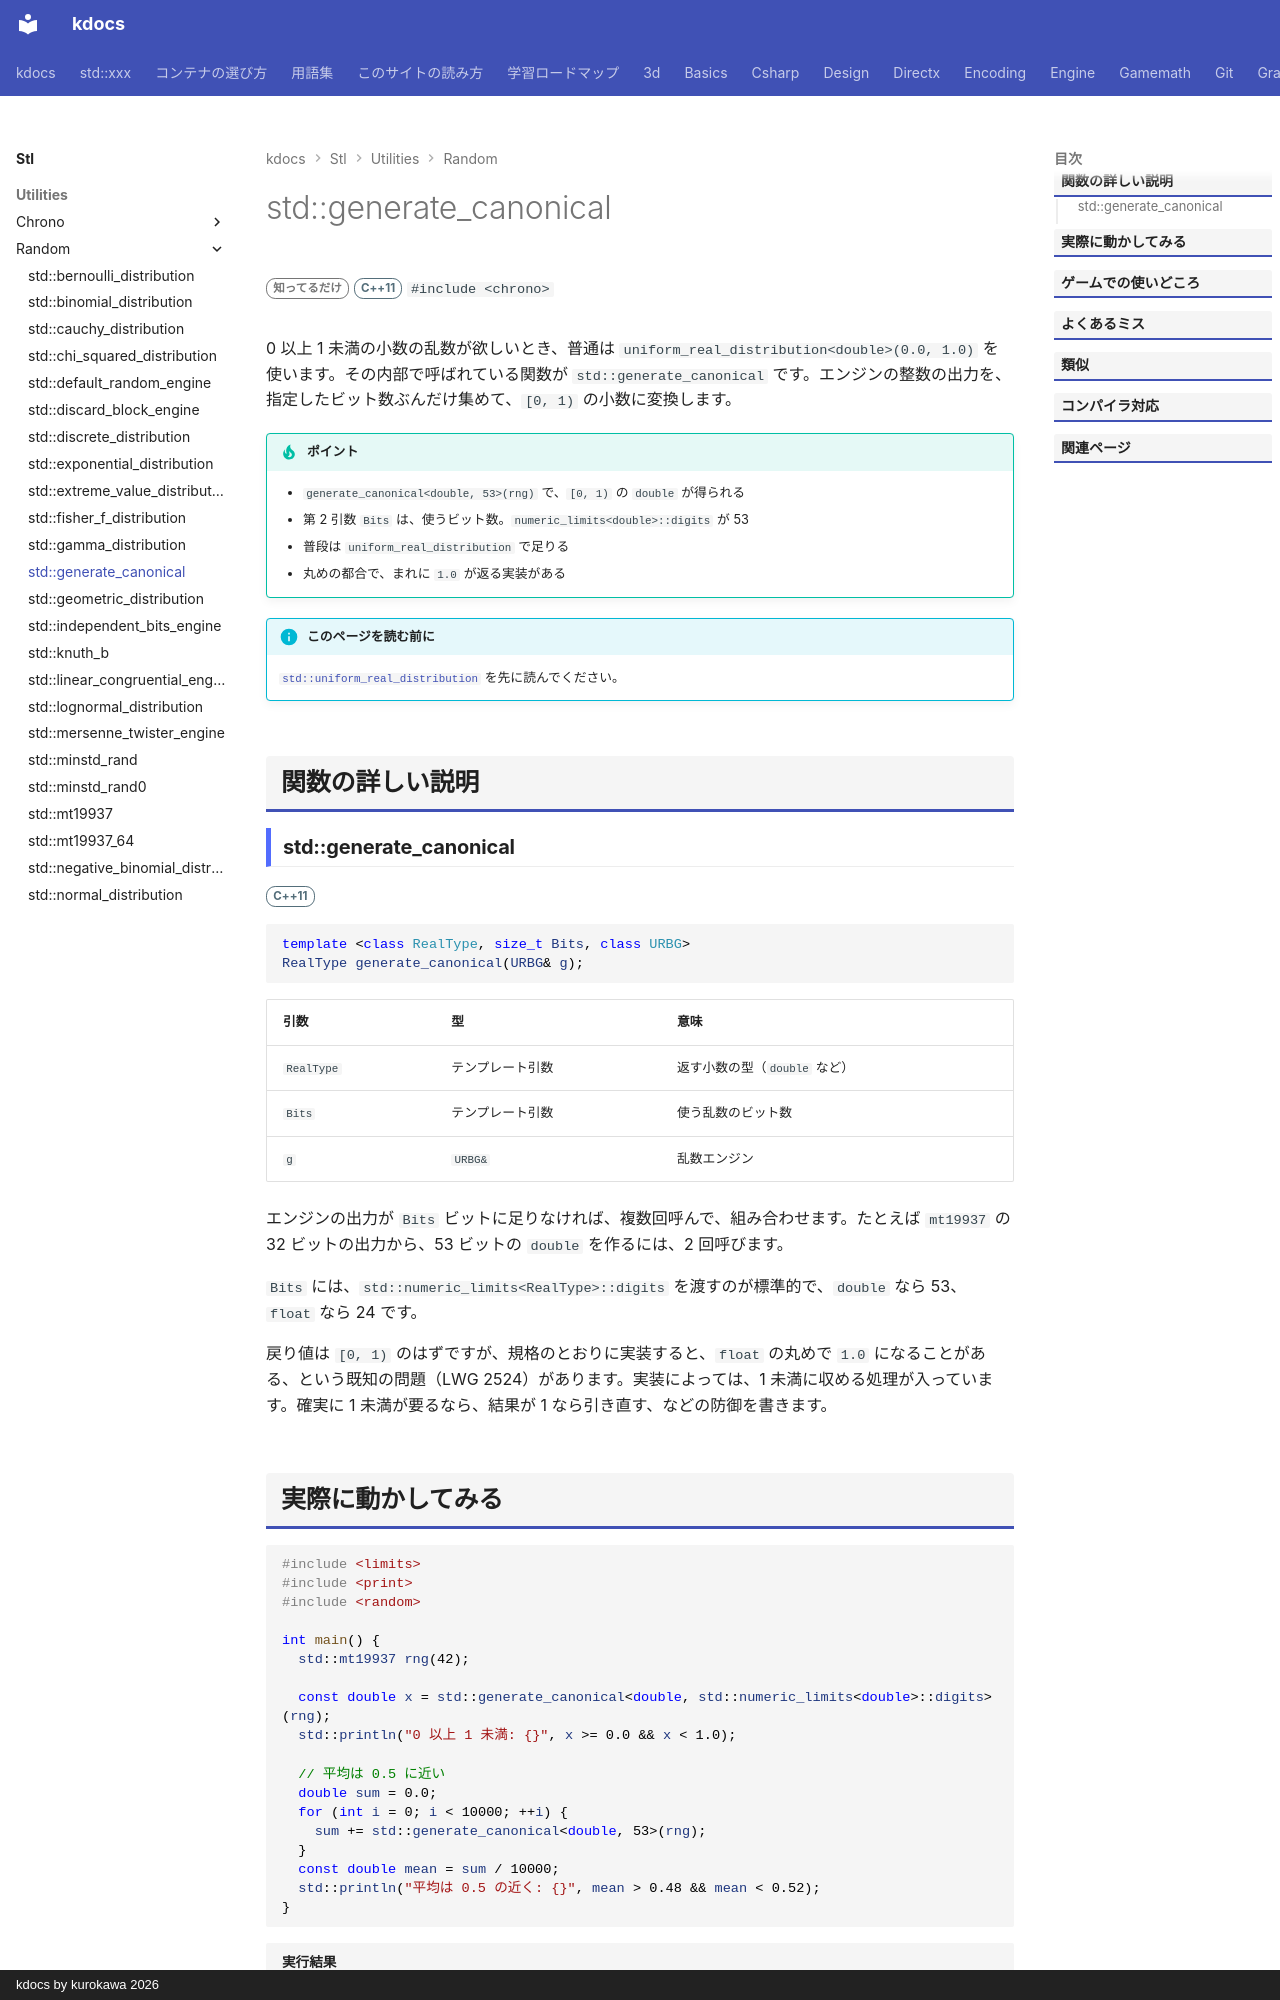

repository: qwzxdf/kdocs · page: stl/utilities/random/generate_canonical/index.html · generator: mkdocs · copyright: kdocs by kurokawa 2026

---
title: std::generate_canonical
summary: "エンジンから、[0, 1) の小数の乱数を直接作る。"
order: 30
group: 乱数の分布（std::xxx_distribution）
tags:
  - ユーティリティ
---

# std::generate_canonical

<div class="page-badges" markdown>
<span class="rank rank-rare">知ってるだけ</span>
<span class="ver ver-11">C++11</span>
`#include <chrono>`
</div>

0 以上 1 未満の小数の乱数が欲しいとき、普通は `uniform_real_distribution<double>(0.0, 1.0)` を使います。その内部で呼ばれている関数が `std::generate_canonical` です。エンジンの整数の出力を、指定したビット数ぶんだけ集めて、`[0, 1)` の小数に変換します。

!!! tip "ポイント"
    - `generate_canonical<double, 53>(rng)` で、`[0, 1)` の `double` が得られる
    - 第 2 引数 `Bits` は、使うビット数。`numeric_limits<double>::digits` が 53
    - 普段は `uniform_real_distribution` で足りる
    - 丸めの都合で、まれに `1.0` が返る実装がある

!!! info "このページを読む前に"
    [`std::uniform_real_distribution`](uniform_real_distribution.md) を先に読んでください。

## 関数の詳しい説明

### std::generate_canonical {#generate_canonical}

<span class="ver ver-11">C++11</span>

```cpp
template <class RealType, size_t Bits, class URBG>
RealType generate_canonical(URBG& g);
```

| 引数 | 型 | 意味 |
| --- | --- | --- |
| `RealType` | テンプレート引数 | 返す小数の型（`double` など） |
| `Bits` | テンプレート引数 | 使う乱数のビット数 |
| `g` | `URBG&` | 乱数エンジン |

エンジンの出力が `Bits` ビットに足りなければ、複数回呼んで、組み合わせます。たとえば `mt19937` の 32 ビットの出力から、53 ビットの `double` を作るには、2 回呼びます。

`Bits` には、`std::numeric_limits<RealType>::digits` を渡すのが標準的で、`double` なら 53、`float` なら 24 です。

戻り値は `[0, 1)` のはずですが、規格のとおりに実装すると、`float` の丸めで `1.0` になることがある、という既知の問題（LWG 2524）があります。実装によっては、1 未満に収める処理が入っています。確実に 1 未満が要るなら、結果が 1 なら引き直す、などの防御を書きます。
